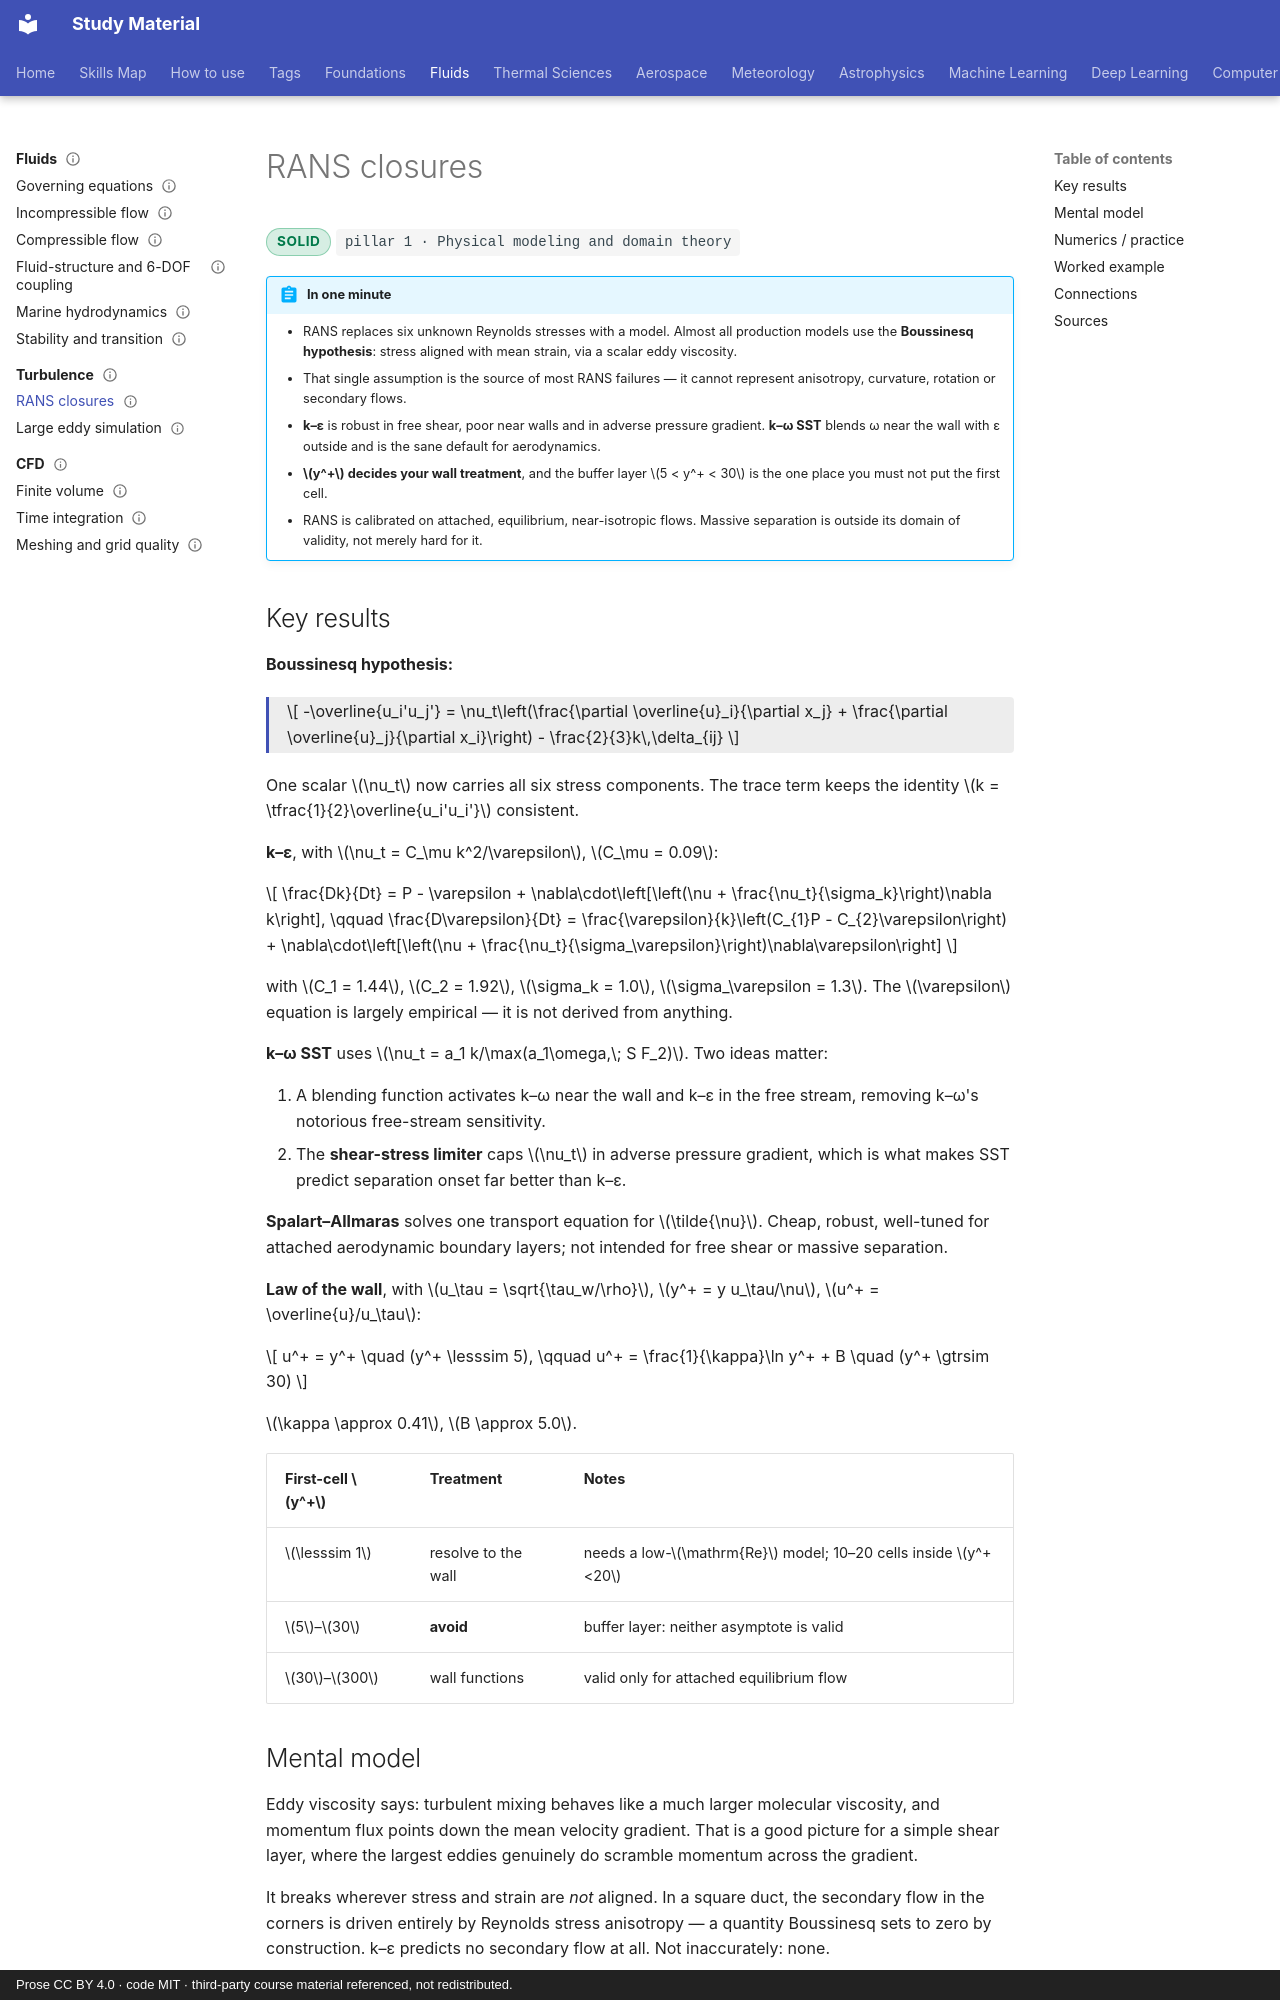

repository: pkjha-aero/StudyMaterial · page: fluids/turbulence/rans/index.html · generator: mkdocs · copyright: Prose CC BY 4.0 · code MIT · third-party course material referenced, not redistributed.

---
title: RANS closures
status: solid
tags: [pillar-1, fluids, turbulence, boundary-layer]
updated: 2026-09-26
---

# RANS closures

<span class="status status-solid">solid</span>
<span class="pillar">pillar 1 &middot; Physical modeling and domain theory</span>

!!! abstract "In one minute"
    - RANS replaces six unknown Reynolds stresses with a model. Almost all production models use the **Boussinesq hypothesis**: stress aligned with mean strain, via a scalar eddy viscosity.
    - That single assumption is the source of most RANS failures — it cannot represent anisotropy, curvature, rotation or secondary flows.
    - **k–ε** is robust in free shear, poor near walls and in adverse pressure gradient. **k–ω SST** blends ω near the wall with ε outside and is the sane default for aerodynamics.
    - **\(y^+\) decides your wall treatment**, and the buffer layer \(5 < y^+ < 30\) is the one place you must not put the first cell.
    - RANS is calibrated on attached, equilibrium, near-isotropic flows. Massive separation is outside its domain of validity, not merely hard for it.

## Key results

**Boussinesq hypothesis:**

<div class="result" markdown>

\[
-\overline{u_i'u_j'} = \nu_t\left(\frac{\partial \overline{u}_i}{\partial x_j} + \frac{\partial \overline{u}_j}{\partial x_i}\right) - \frac{2}{3}k\,\delta_{ij}
\]

</div>

One scalar \(\nu_t\) now carries all six stress components. The trace term keeps the identity \(k = \tfrac{1}{2}\overline{u_i'u_i'}\) consistent.

**k–ε**, with \(\nu_t = C_\mu k^2/\varepsilon\), \(C_\mu = 0.09\):

\[
\frac{Dk}{Dt} = P - \varepsilon + \nabla\cdot\left[\left(\nu + \frac{\nu_t}{\sigma_k}\right)\nabla k\right],
\qquad
\frac{D\varepsilon}{Dt} = \frac{\varepsilon}{k}\left(C_{1}P - C_{2}\varepsilon\right) + \nabla\cdot\left[\left(\nu + \frac{\nu_t}{\sigma_\varepsilon}\right)\nabla\varepsilon\right]
\]

with \(C_1 = 1.44\), \(C_2 = 1.92\), \(\sigma_k = 1.0\), \(\sigma_\varepsilon = 1.3\). The \(\varepsilon\) equation is largely empirical — it is not derived from anything.

**k–ω SST** uses \(\nu_t = a_1 k/\max(a_1\omega,\; S F_2)\). Two ideas matter:

1. A blending function activates k–ω near the wall and k–ε in the free stream, removing k–ω's notorious free-stream sensitivity.
2. The **shear-stress limiter** caps \(\nu_t\) in adverse pressure gradient, which is what makes SST predict separation onset far better than k–ε.

**Spalart–Allmaras** solves one transport equation for \(\tilde{\nu}\). Cheap, robust, well-tuned for attached aerodynamic boundary layers; not intended for free shear or massive separation.

**Law of the wall**, with \(u_\tau = \sqrt{\tau_w/\rho}\), \(y^+ = y u_\tau/\nu\), \(u^+ = \overline{u}/u_\tau\):

\[
u^+ = y^+ \quad (y^+ \lesssim 5),
\qquad
u^+ = \frac{1}{\kappa}\ln y^+ + B \quad (y^+ \gtrsim 30)
\]

\(\kappa \approx 0.41\), \(B \approx 5.0\).

| First-cell \(y^+\) | Treatment | Notes |
|---|---|---|
| \(\lesssim 1\) | resolve to the wall | needs a low-\(\mathrm{Re}\) model; 10–20 cells inside \(y^+<20\) |
| \(5\)–\(30\) | **avoid** | buffer layer: neither asymptote is valid |
| \(30\)–\(300\) | wall functions | valid only for attached equilibrium flow |

## Mental model

Eddy viscosity says: turbulent mixing behaves like a much larger molecular viscosity, and momentum flux points down the mean velocity gradient. That is a good picture for a simple shear layer, where the largest eddies genuinely do scramble momentum across the gradient.

It breaks wherever stress and strain are *not* aligned. In a square duct, the secondary flow in the corners is driven entirely by Reynolds stress anisotropy — a quantity Boussinesq sets to zero by construction. k–ε predicts no secondary flow at all. Not inaccurately: none.
